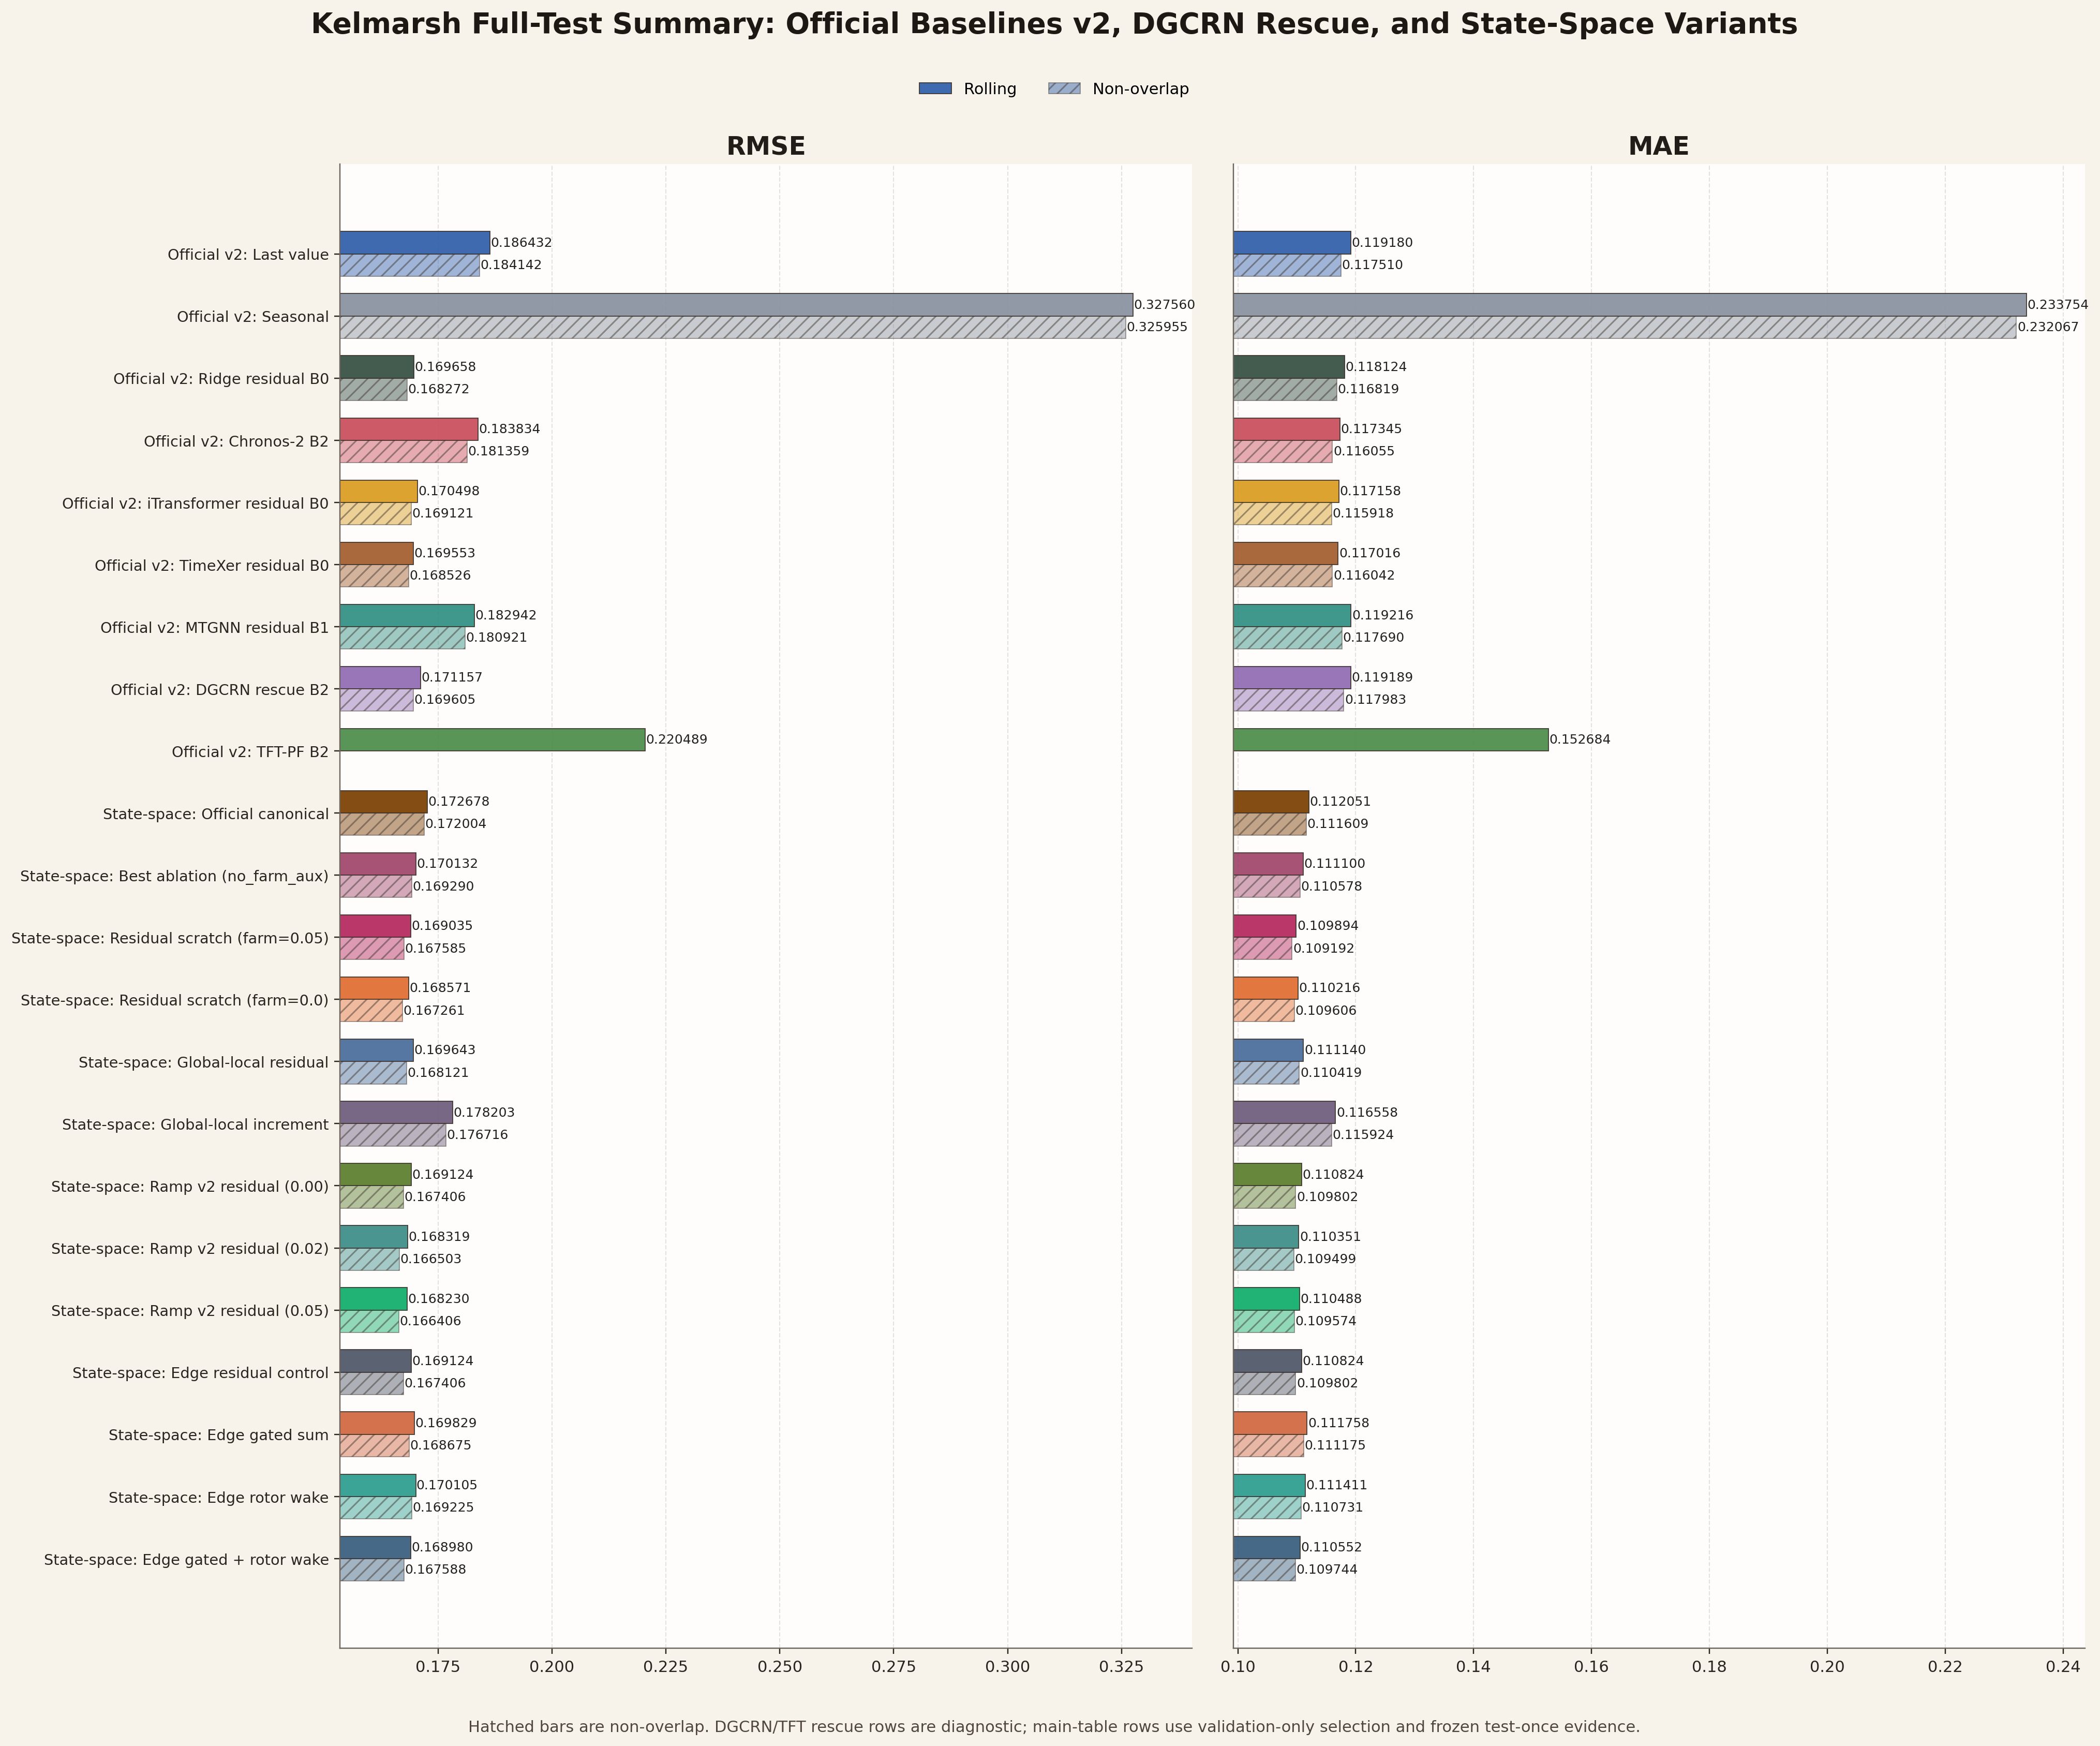

Source data for this figure (header and first rows):
label, status, rolling_rmse, rolling_rmse_std, rolling_mae, rolling_mae_std, rolling_seed_count, non_overlap_rmse, non_overlap_rmse_std, non_overlap_mae, non_overlap_mae_std, non_overlap_seed_count
Official v2: Last value, main, 0.1864, 0.0, 0.1192, 0.0, 1, 0.1841, 0.0, 0.1175, 0.0, 1
Official v2: Seasonal, main, 0.3276, 0.0, 0.2338, 0.0, 1, 0.326, 0.0, 0.2321, 0.0, 1
Official v2: Ridge residual B0, main, 0.1697, 0.0, 0.1181, 0.0, 1, 0.1683, 0.0, 0.1168, 0.0, 1
Official v2: Chronos-2 B2, main, 0.1838, 0.0, 0.1173, 0.0, 1, 0.1814, 0.0, 0.1161, 0.0, 1
Official v2: iTransformer residual B0, main, 0.1705, 8.845044330562173e-05, 0.1172, 0.0007299, 5, 0.1691, 0.000367, 0.1159, 0.0006084, 5
Official v2: TimeXer residual B0, main, 0.1696, 8.06130451468785e-05, 0.117, 0.0008401, 5, 0.1685, 0.0002261, 0.116, 0.0007164, 5
Official v2: MTGNN residual B1, main, 0.1829, 0.008103, 0.1192, 0.001416, 5, 0.1809, 0.007453, 0.1177, 0.001127, 5
Official v2: DGCRN rescue B2, appendix_diagnostic, 0.1712, 0.001092, 0.1192, 0.001495, 5, 0.1696, 0.0007914, 0.118, 0.001402, 5
Official v2: TFT-PF B2, appendix_diagnostic, 0.2205, nan, 0.1527, nan, 1, nan, nan, nan, nan, 0
State-space: Official canonical, main, 0.1727, nan, 0.1121, nan, 1, 0.172, nan, 0.1116, nan, 1
State-space: Best ablation (no_farm_aux), diagnostic, 0.1701, nan, 0.1111, nan, 1, 0.1693, nan, 0.1106, nan, 1
State-space: Residual scratch (farm=0.05…, diagnostic, 0.169, nan, 0.1099, nan, 1, 0.1676, nan, 0.1092, nan, 1
State-space: Residual scratch (farm=0.0), diagnostic, 0.1686, nan, 0.1102, nan, 1, 0.1673, nan, 0.1096, nan, 1
State-space: Global-local residual, diagnostic, 0.1696, nan, 0.1111, nan, 1, 0.1681, nan, 0.1104, nan, 1
State-space: Global-local increment, diagnostic, 0.1782, nan, 0.1166, nan, 1, 0.1767, nan, 0.1159, nan, 1
State-space: Ramp v2 residual (0.00), diagnostic, 0.1691, nan, 0.1108, nan, 1, 0.1674, nan, 0.1098, nan, 1
State-space: Ramp v2 residual (0.02), diagnostic, 0.1683, nan, 0.1104, nan, 1, 0.1665, nan, 0.1095, nan, 1
State-space: Ramp v2 residual (0.05), diagnostic, 0.1682, nan, 0.1105, nan, 1, 0.1664, nan, 0.1096, nan, 1
State-space: Edge residual control, diagnostic, 0.1691, nan, 0.1108, nan, 1, 0.1674, nan, 0.1098, nan, 1
State-space: Edge gated sum, diagnostic, 0.1698, nan, 0.1118, nan, 1, 0.1687, nan, 0.1112, nan, 1
State-space: Edge rotor wake, diagnostic, 0.1701, nan, 0.1114, nan, 1, 0.1692, nan, 0.1107, nan, 1
State-space: Edge gated + rotor wake, diagnostic, 0.169, nan, 0.1106, nan, 1, 0.1676, nan, 0.1097, nan, 1
